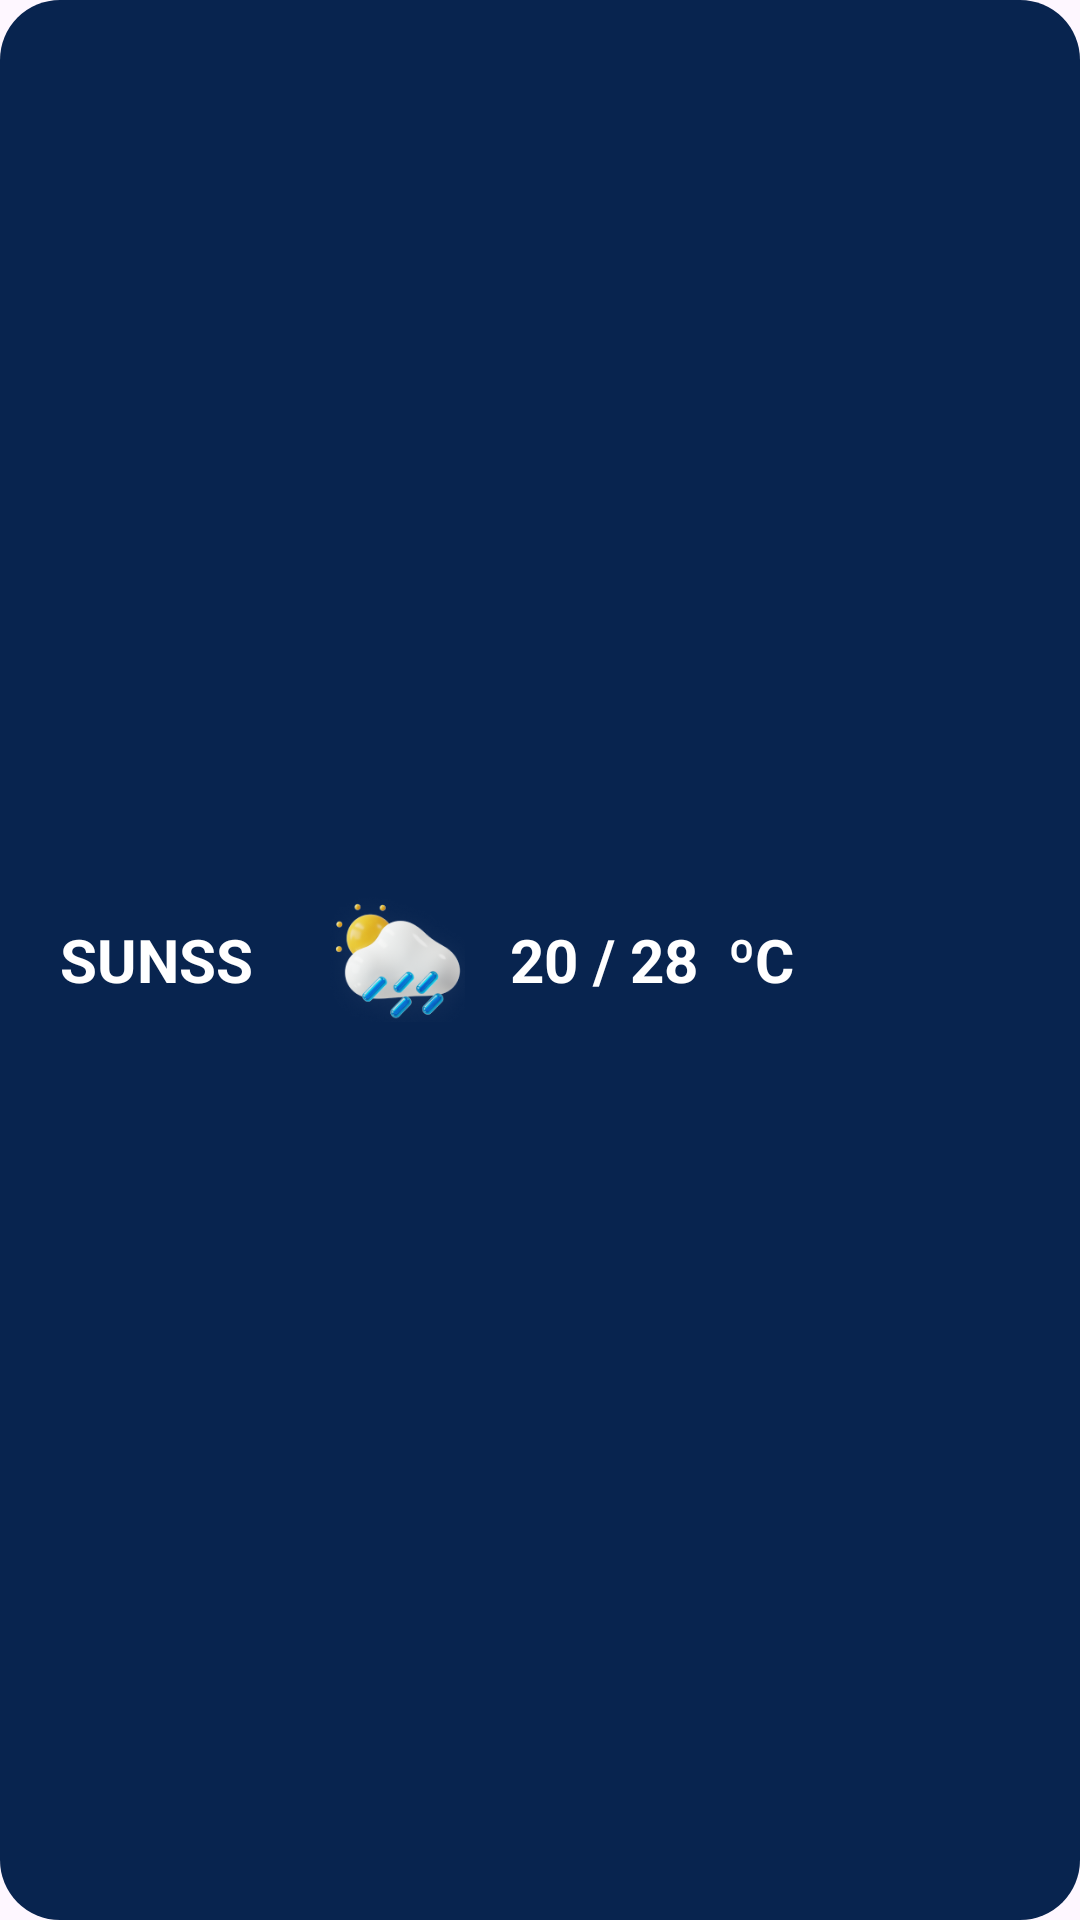

Here is an Android app screen rendered from its layout file. Give the layout XML and the strings, colors and styles it references.
<!-- AndroidManifest.xml: application theme Theme.WeatherForecast -->
<!-- res/layout/card_week_weather.xml -->
<?xml version="1.0" encoding="utf-8"?>
<com.google.android.material.card.MaterialCardView xmlns:android="http://schemas.android.com/apk/res/android"
    android:id="@+id/card"
    android:layout_width="match_parent"
    android:layout_height="60dp"
    xmlns:app="http://schemas.android.com/apk/res-auto"
    android:layout_margin="3dp"
    app:cardCornerRadius="20dp"
    app:strokeColor="@color/noColor">
    <LinearLayout
        android:layout_width="match_parent"
        android:layout_height="match_parent"
        android:orientation="horizontal"
        android:background="@color/dark_color_2">

        <TextView
            android:id="@+id/day"
            android:layout_width="90dp"
            android:layout_height="match_parent"
            android:layout_marginStart="20dp"
            android:textColor="@color/white"
            android:gravity="start|center_vertical"
            android:text="SUNSS"
            android:textSize="20dp"
            android:textStyle="bold"/>

        <ImageView
            android:id="@+id/image"
            android:layout_width="45dp"
            android:layout_height="45dp"
            android:src="@drawable/bg_img_1"
            android:layout_gravity="center"
            android:scaleType="fitCenter"/>

        <TextView
            android:id="@+id/temperature"
            android:layout_width="wrap_content"
            android:layout_height="match_parent"
            android:layout_marginHorizontal="15dp"
            android:gravity="end|center_vertical"
            android:layout_gravity="end"
            android:text="20 / 28  ºC"
            android:textColor="@color/white"
            android:textSize="20dp"
            android:textStyle="bold" />
    </LinearLayout>
</com.google.android.material.card.MaterialCardView>
<!-- resources referenced by this layout -->
<resources>
  <color name="dark_color_2">#08244F</color>
  <color name="noColor">#00FFFFFF</color>
  <color name="white">#FFFFFFFF</color>
  <!-- drawable bg_img_1: png bitmap (drawable, 27952 bytes) -->
  <style name="Theme.WeatherForecast" parent="Base.Theme.WeatherForecast" />
  <style name="Base.Theme.WeatherForecast" parent="Theme.Material3.DayNight">
          
          <item name="windowActionBar">false</item>
          <item name="windowNoTitle">true</item>
          <item name="switchStyle">@style/Widget.App.Switch</item>
          <item name="radioButtonStyle">@style/Widget.App.RadioButton</item>
          <item name="android:popupMenuStyle">@style/PopupMenuStyle</item>
          
          
      </style>
  <style name="Widget.App.Switch" parent="Widget.MaterialComponents.CompoundButton.Switch">
          <item name="materialThemeOverlay">@style/ThemeOverlay.App.Color</item>
      </style>
  <style name="Widget.App.RadioButton" parent="Widget.MaterialComponents.CompoundButton.RadioButton">
          <item name="materialThemeOverlay">@style/ThemeOverlay.App.Color</item>
      </style>
  <style name="PopupMenuStyle" parent="@android:style/Widget.PopupMenu">
          <item name="android:popupBackground">@drawable/bg_color_3</item>
          <item name="android:textColor">@color/dark_color_1</item>
          <item name="android:textSize">20sp</item>
      </style>
  <style name="ThemeOverlay.App.Color" parent="">
          <item name="colorOnSurface">@color/dark_color_4</item>
          <item name="colorSecondary">@color/light_color_4</item>
      </style>
  <!-- drawable bg_color_3 (drawable) -->
  <?xml version="1.0" encoding="utf-8"?>
  <shape xmlns:android="http://schemas.android.com/apk/res/android">
      <solid android:color="@color/dark_color_1"/>
      <corners android:topRightRadius="50dp" android:topLeftRadius="50dp"/>
      <stroke android:color="@color/gray" android:width="3dp"/>
  </shape>
  <color name="dark_color_1">#001026</color>
  <color name="dark_color_4">#0B42AB</color>
  <color name="light_color_4">#2DC8EA</color>
  <color name="gray">#CCCCCC</color>
</resources>
